The GitHub repository KaiserTrelles/Cardiac-Decision-Support-System-IoMT-AI-DDS contains a labelled image folder "Children Dataset" with 8 categories: AFIB, AVNRT, AVRT, atrial paced, normal, PJC, preexcitated PAC, ventricular paced. Examples follow, each with its label.

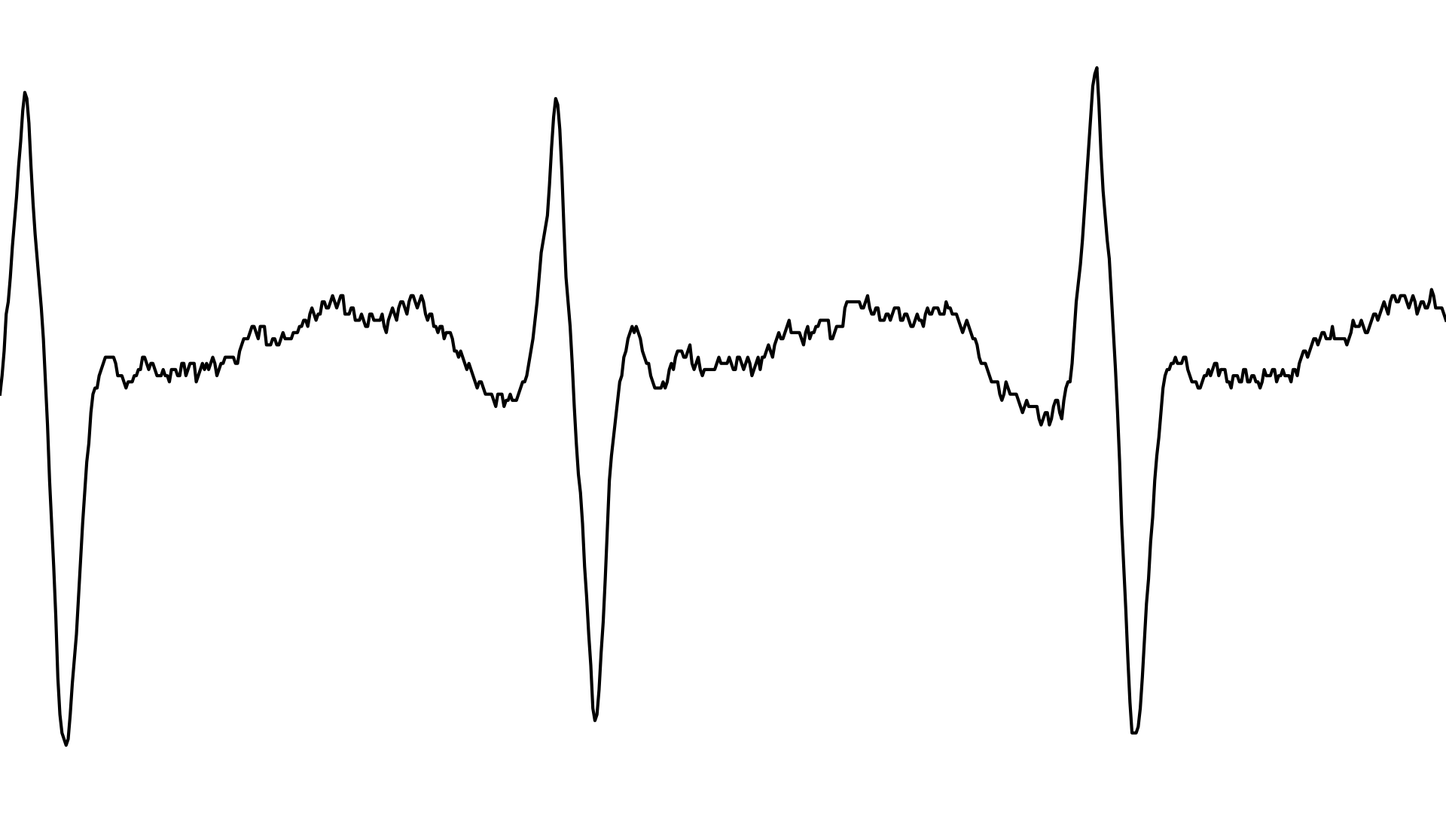
Label: AVRT

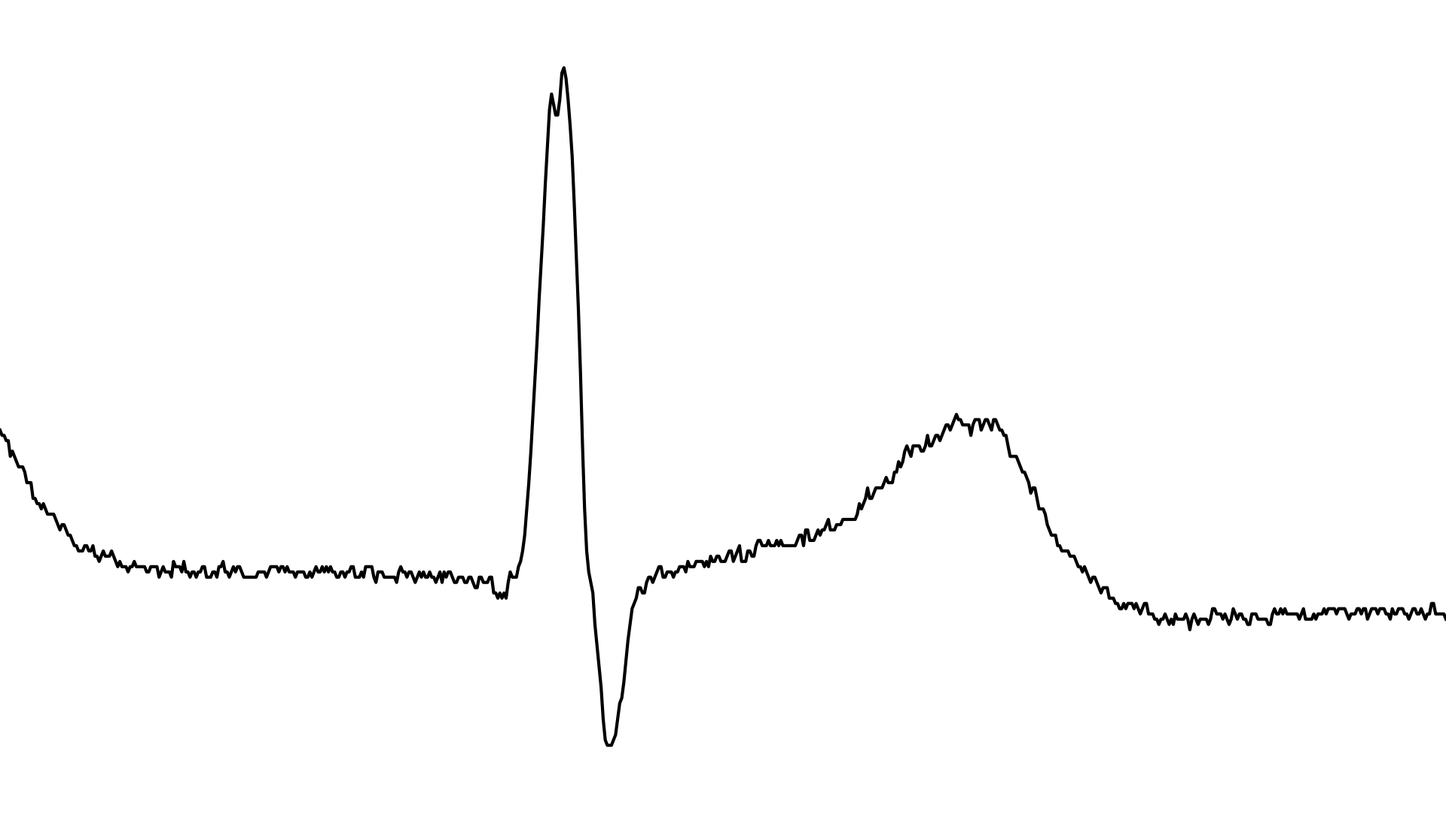
Label: PJC

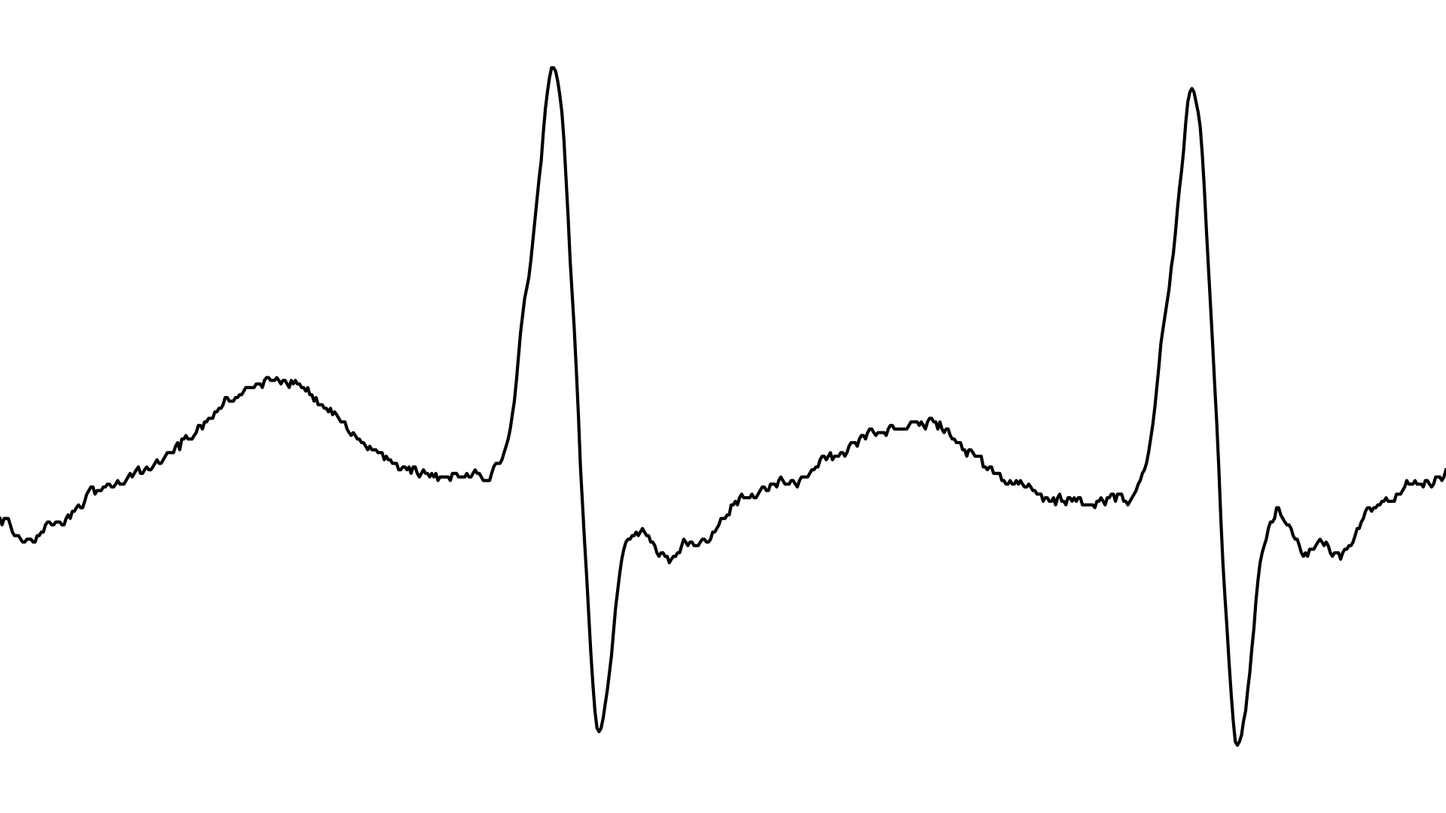
Label: AVNRT

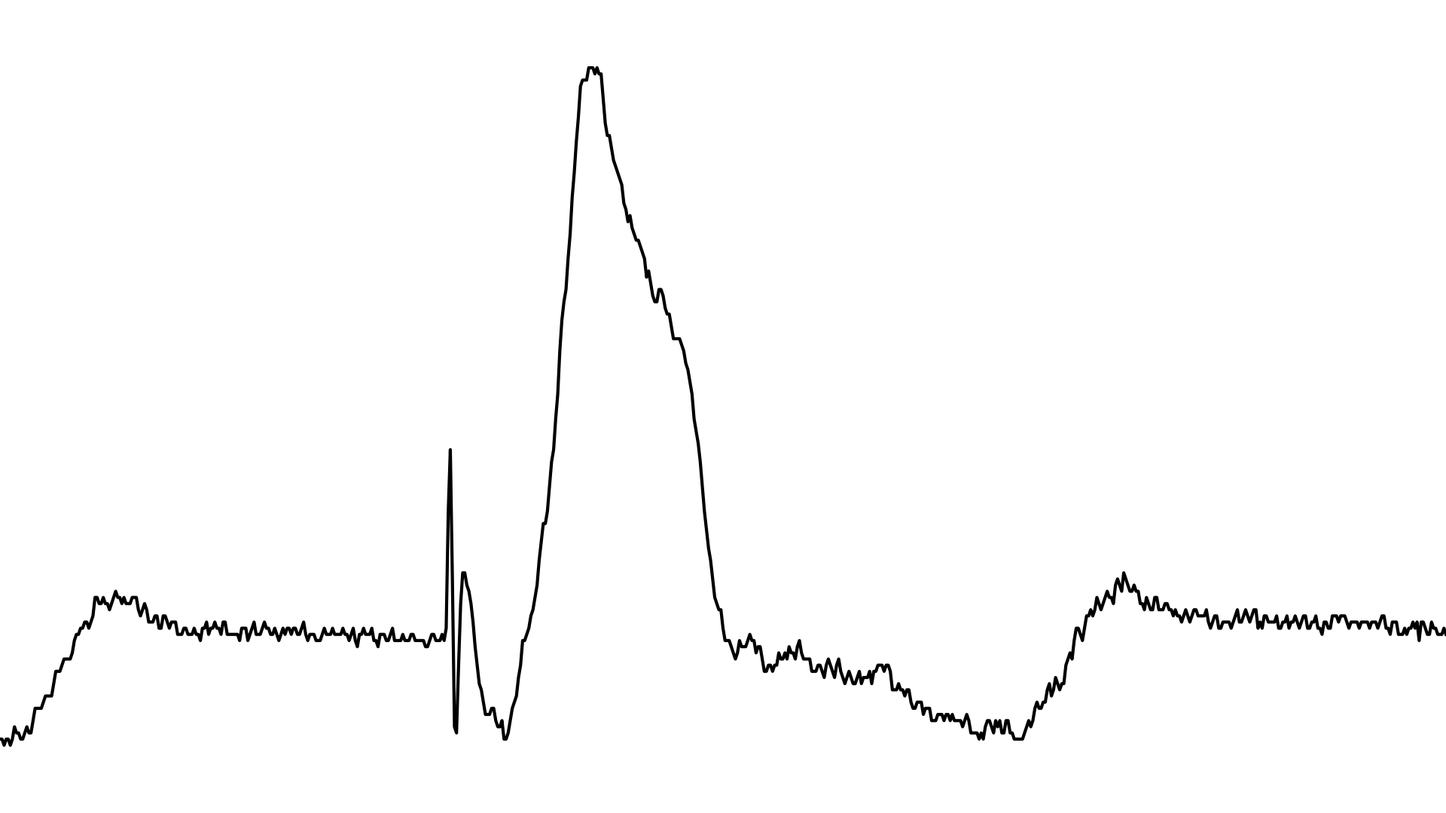
Label: ventricular paced

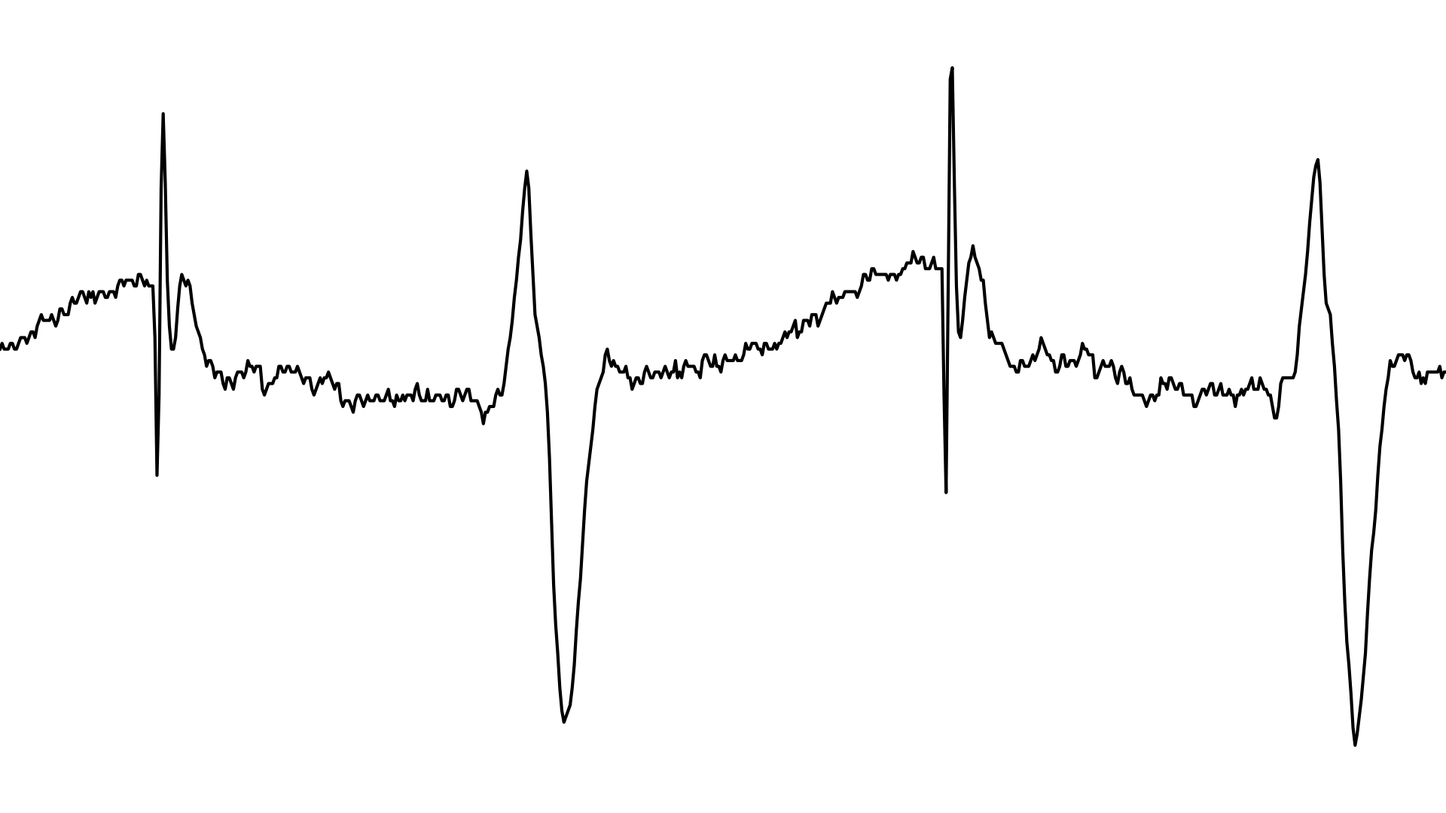
Label: atrial paced

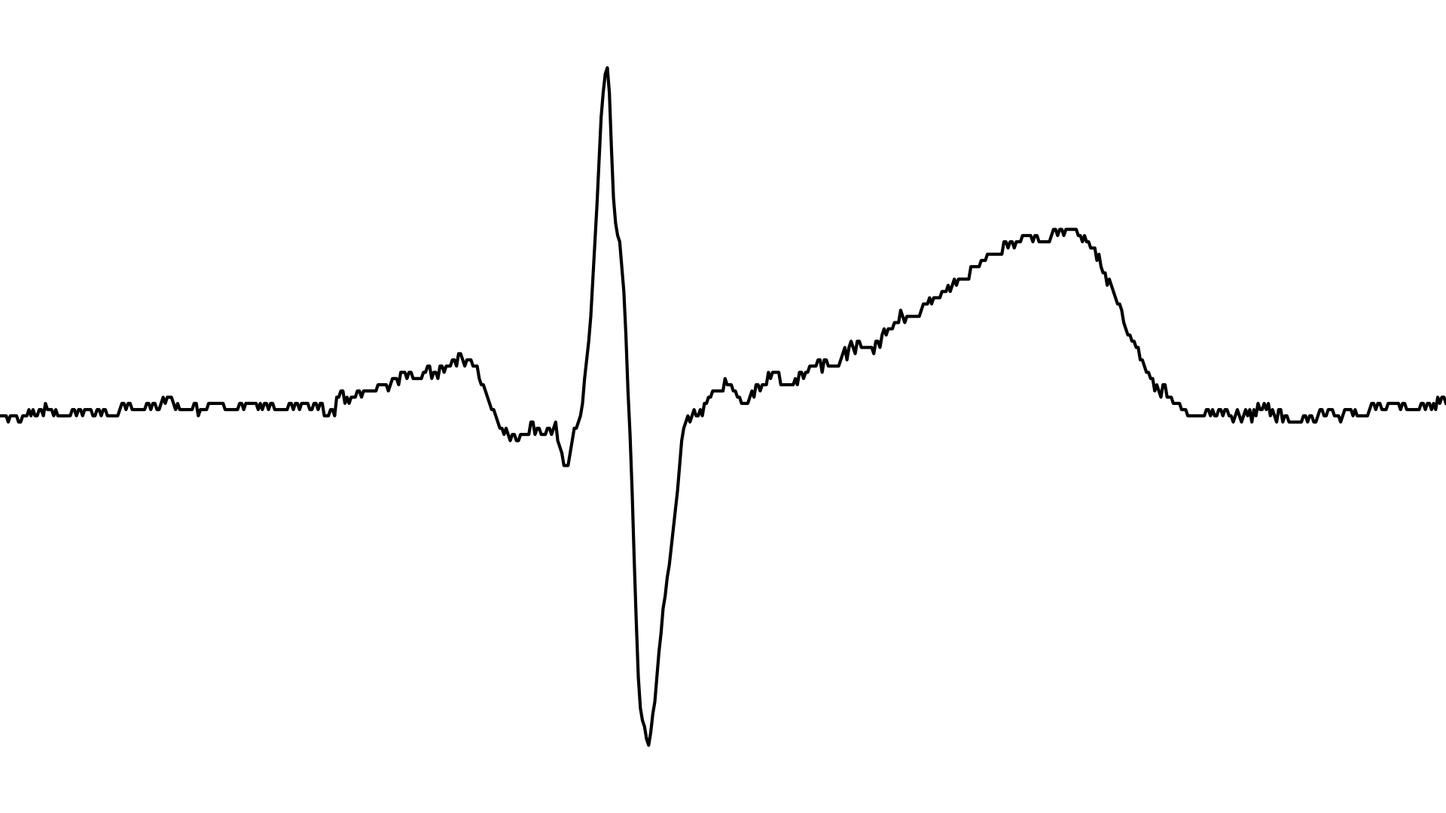
Label: normal
